Photos from the image-classification dataset "Augmented" in the GitHub repository Leo-Thomas/K-Pipelines. Its 2 classes are: corrosion, no corrosion.

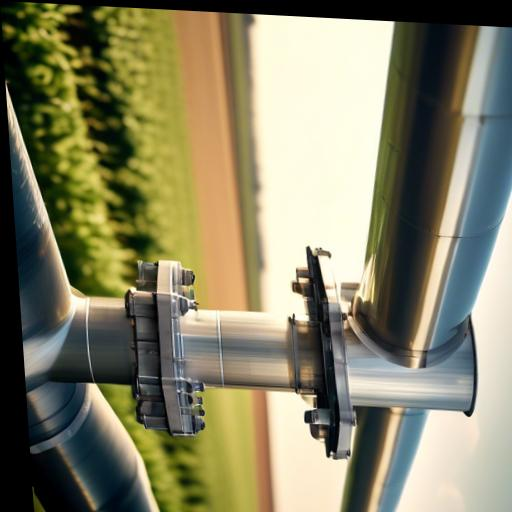
Label: no corrosion

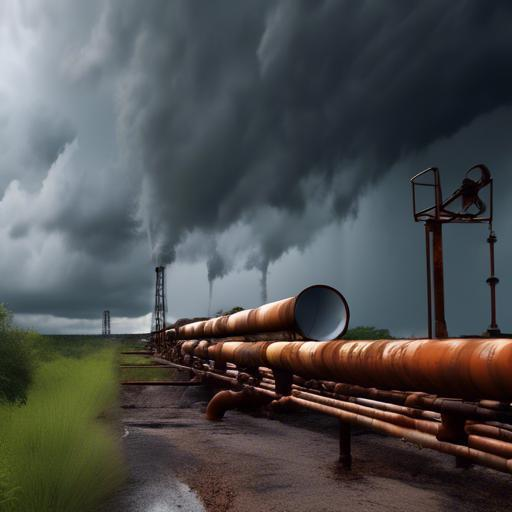
Label: corrosion

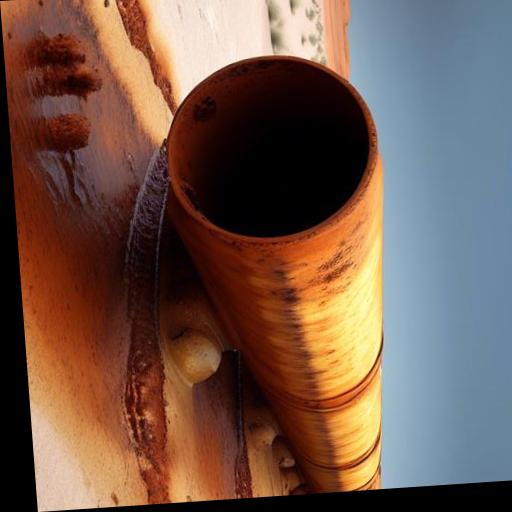
Label: corrosion

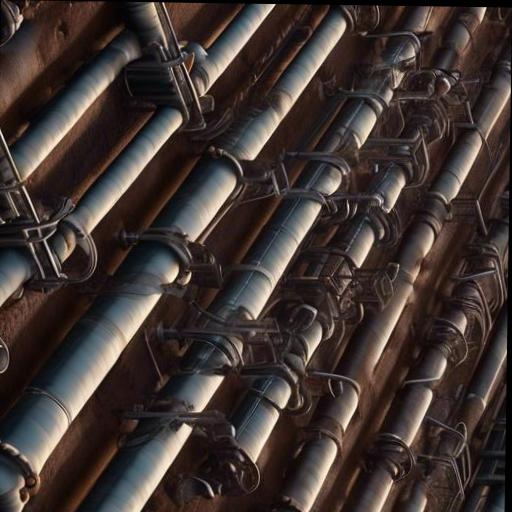
Label: no corrosion

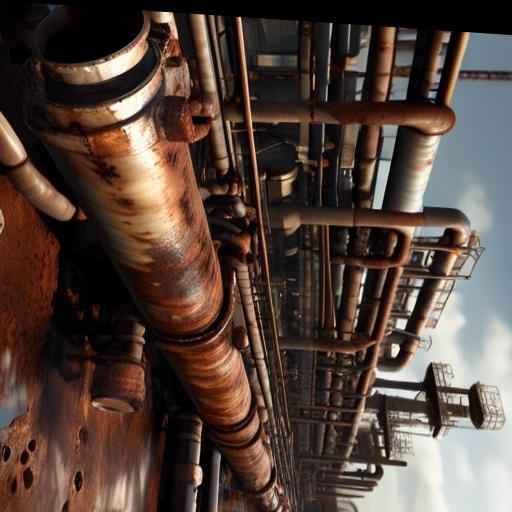
Label: corrosion

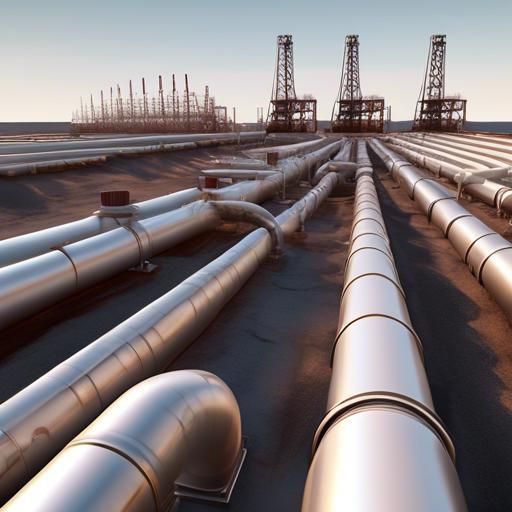
Label: no corrosion
